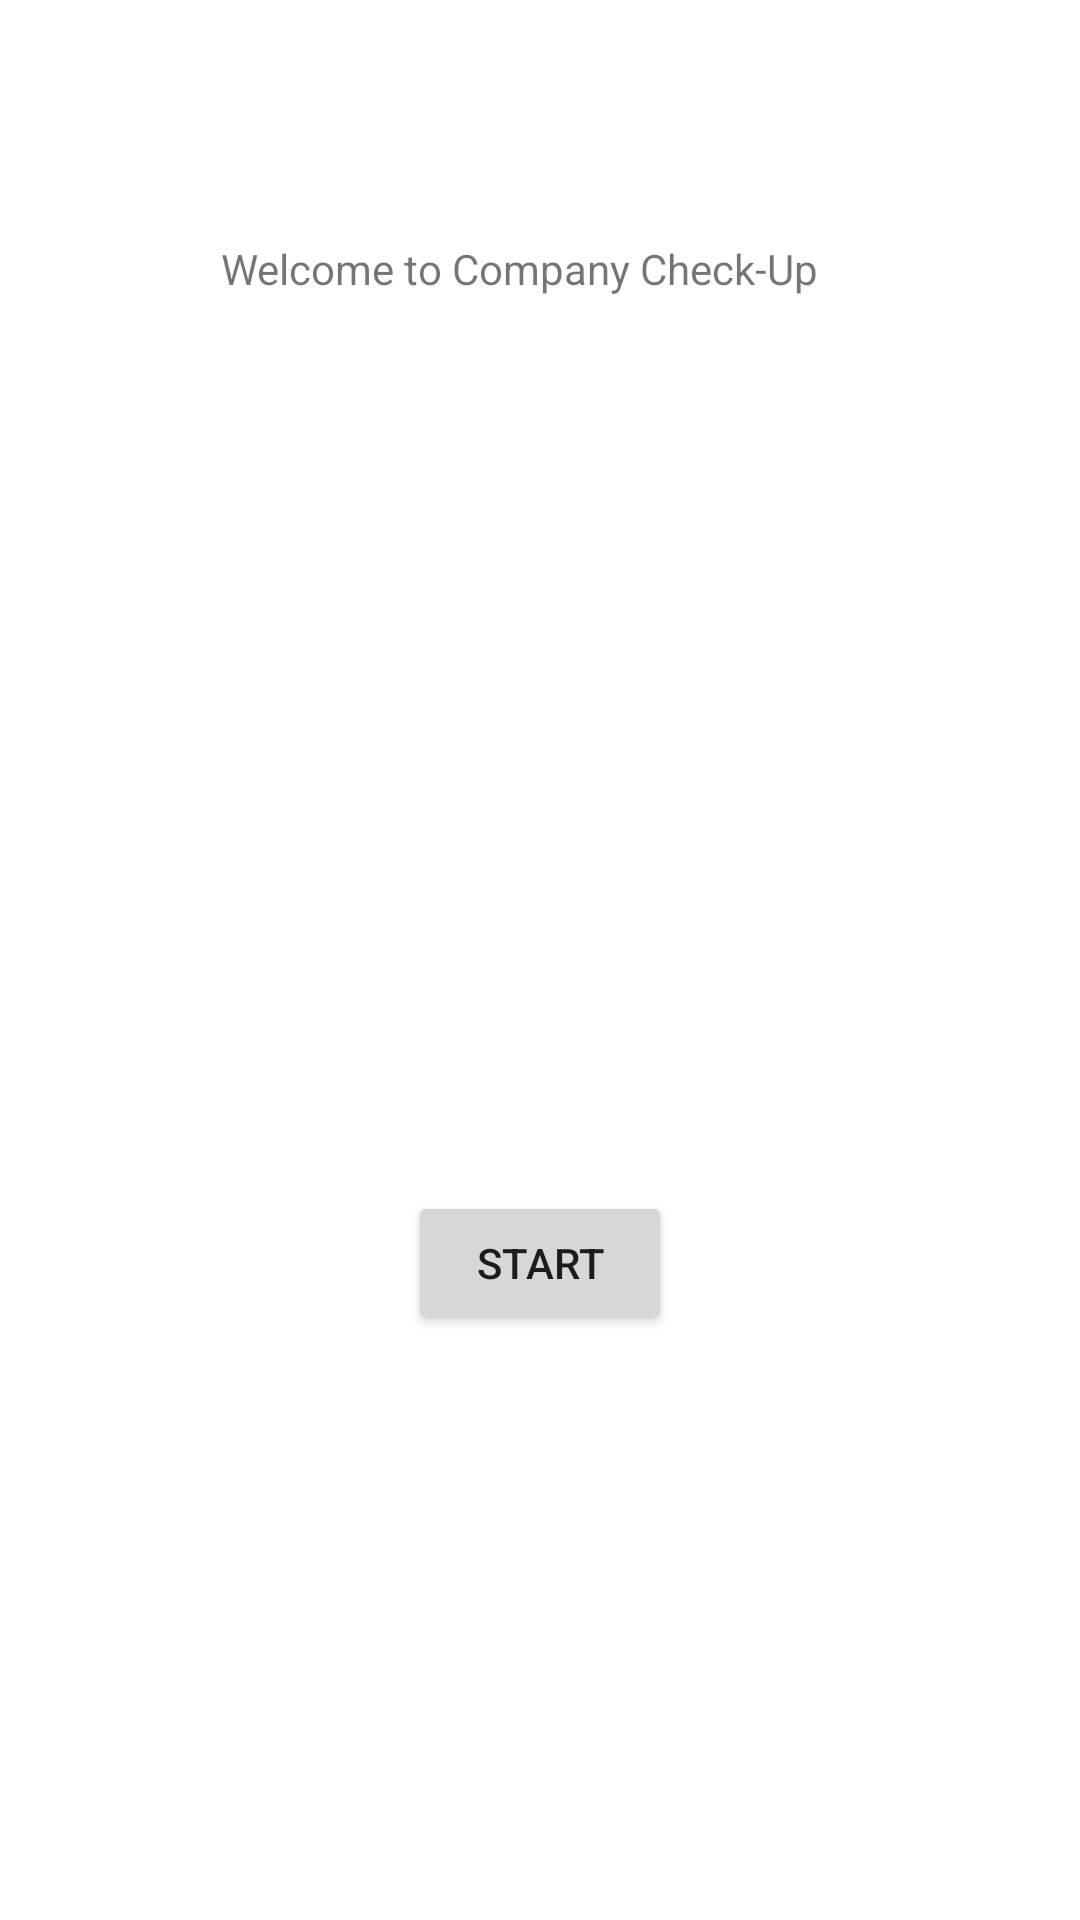

Here is an Android app screen rendered from its layout file. Give the layout XML and the strings, colors and styles it references.
<!-- AndroidManifest.xml: application theme Theme.CompanyCheckUp -->
<!-- res/layout/activity_main.xml -->
<?xml version="1.0" encoding="utf-8"?>
<androidx.constraintlayout.widget.ConstraintLayout xmlns:android="http://schemas.android.com/apk/res/android"
    xmlns:app="http://schemas.android.com/apk/res-auto"
    xmlns:tools="http://schemas.android.com/tools"
    android:layout_width="match_parent"
    android:layout_height="match_parent"
    tools:context=".MainActivity">

    <TextView
        android:id="@+id/textView"
        android:layout_width="212dp"
        android:layout_height="38dp"
        android:layout_marginTop="80dp"
        android:text="@string/welcome_to_company_check_up"
        app:layout_constraintEnd_toEndOf="parent"
        app:layout_constraintHorizontal_bias="0.497"
        app:layout_constraintStart_toStartOf="parent"
        app:layout_constraintTop_toTopOf="parent" />

    <Button
        android:id="@+id/button1"
        android:layout_width="wrap_content"
        android:layout_height="wrap_content"
        android:layout_marginTop="84dp"
        android:onClick="Start"
        android:text="@string/start"
        app:layout_constraintBottom_toBottomOf="parent"
        app:layout_constraintEnd_toEndOf="parent"
        app:layout_constraintStart_toStartOf="parent"
        app:layout_constraintTop_toBottomOf="@+id/textView"
        tools:ignore="UsingOnClickInXml" />

</androidx.constraintlayout.widget.ConstraintLayout>
<!-- resources referenced by this layout -->
<resources>
  <string name="start">Start</string>
  <string name="welcome_to_company_check_up">Welcome to Company Check-Up</string>
  <style name="Theme.CompanyCheckUp" parent="Theme.MaterialComponents.DayNight.DarkActionBar">
          
          <item name="colorPrimary">@color/purple_500</item>
          <item name="colorPrimaryVariant">@color/purple_700</item>
          <item name="colorOnPrimary">@color/white</item>
          
          <item name="colorSecondary">@color/teal_200</item>
          <item name="colorSecondaryVariant">@color/teal_700</item>
          <item name="colorOnSecondary">@color/black</item>
          
          <item name="android:statusBarColor" tools:targetApi="l">?attr/colorPrimaryVariant</item>
          
      </style>
  <!-- not gathered from this repository: default colours our renderer supplied (Android Studio template values) -->
  <color name="purple_500">#FF6200EE</color>
  <color name="purple_700">#FF3700B3</color>
  <color name="teal_200">#FF03DAC5</color>
  <color name="teal_700">#FF018786</color>
  <color name="black">#FF000000</color>
  <color name="white">#FFFFFFFF</color>
</resources>
